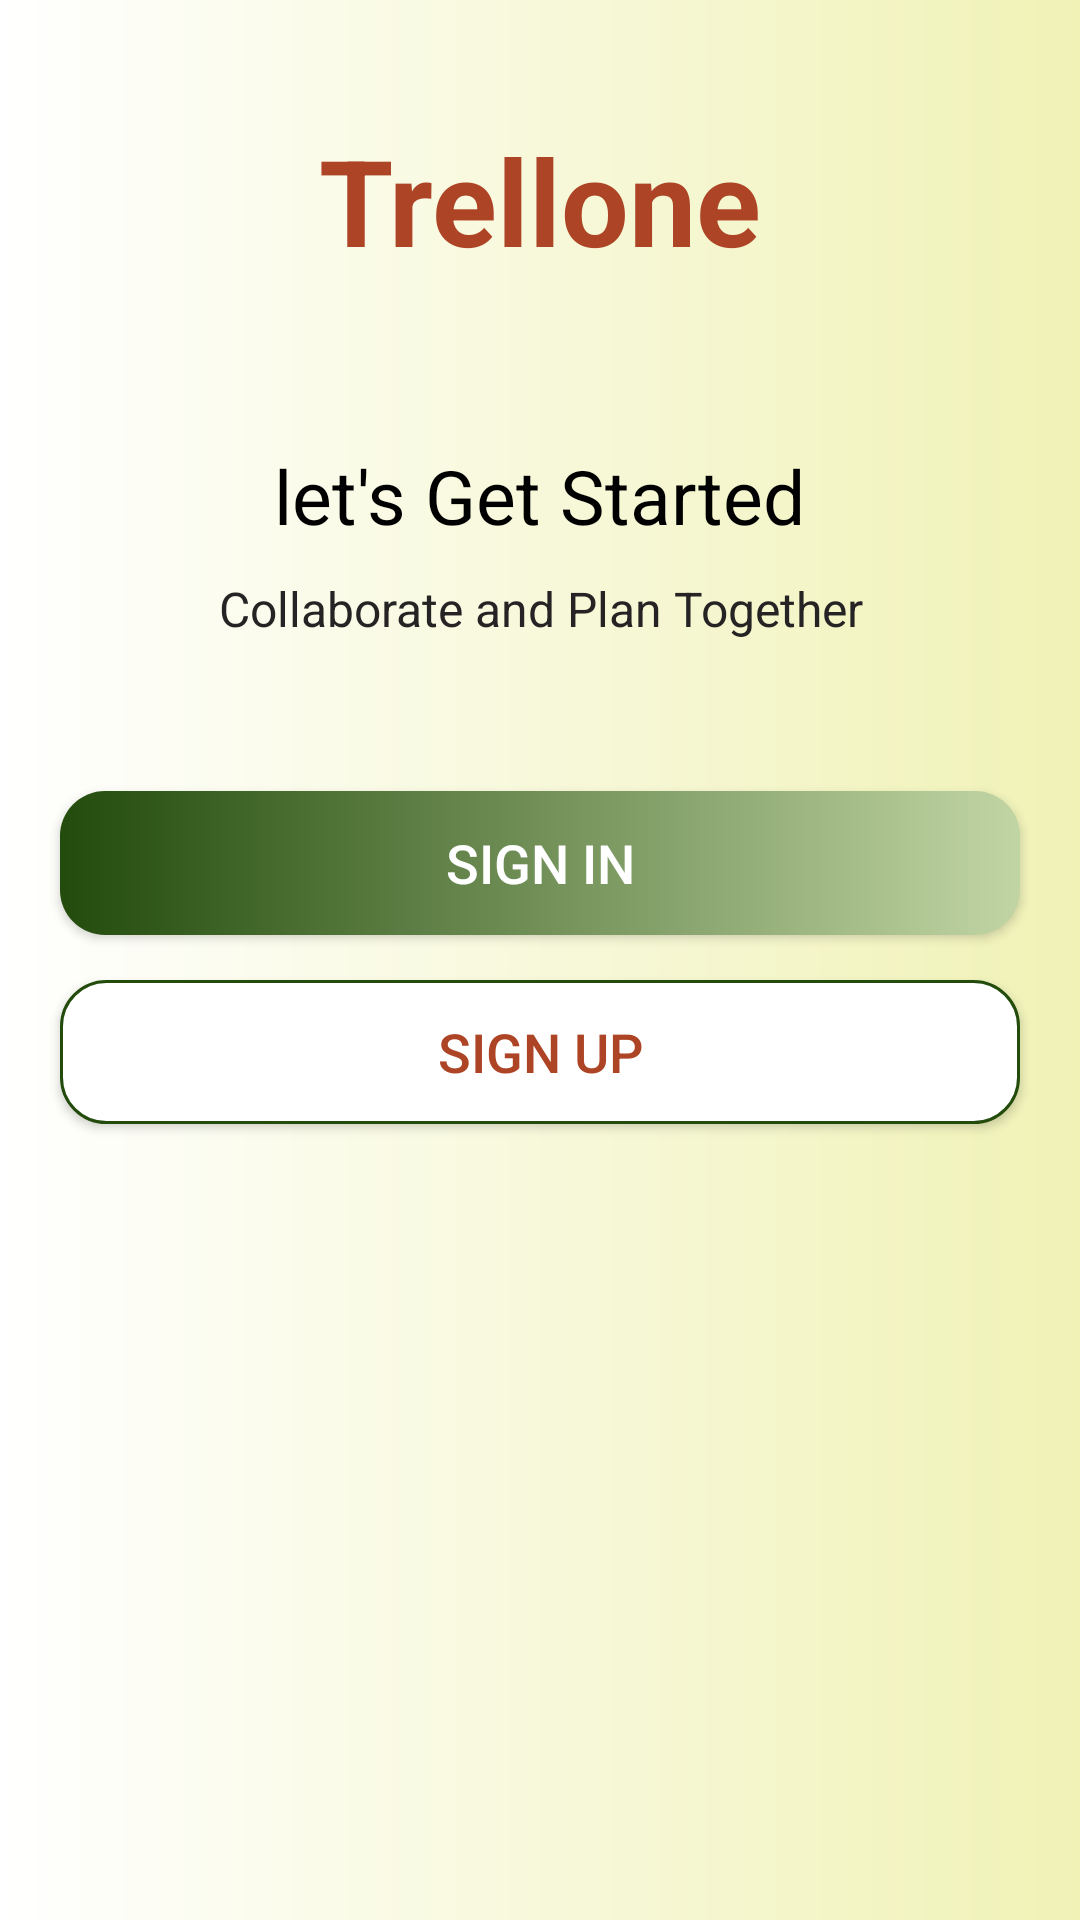

Android layout source for this screen:
<!-- AndroidManifest.xml: activity theme AppTheme.NoActionBar -->
<!-- res/layout/activity_intro.xml -->
<?xml version="1.0" encoding="utf-8"?>
<LinearLayout xmlns:android="http://schemas.android.com/apk/res/android"
    xmlns:app="http://schemas.android.com/apk/res-auto"
    xmlns:tools="http://schemas.android.com/tools"
    android:layout_width="match_parent"
    android:layout_height="match_parent"
    android:background="@drawable/intro_background"
    android:gravity="center_horizontal"
    android:orientation="vertical"
    tools:context=".IntroActivity">

    <TextView
        android:id="@+id/tv_app_name_intro"
        android:layout_width="wrap_content"
        android:layout_height="wrap_content"
        android:layout_marginTop="@dimen/intro_screen_title_text_marginTop"
        android:text="@string/app_name"
        android:textColor="@color/colorAccent"
        android:textSize="@dimen/intro_screen_title_text_size"
        android:textStyle="bold" />

    <ImageView
        android:layout_width="wrap_content"
        android:layout_height="wrap_content"
        android:layout_marginTop="@dimen/intro_screen_image_marginTop"
        android:contentDescription="@string/image_contentDescription"
        android:src="@drawable/burger"
        />

    <TextView
        android:layout_width="wrap_content"
        android:layout_height="wrap_content"
        android:layout_marginTop="@dimen/lets_get_started_text_marginTop"
        android:text="@string/lets_get_started_text"
        android:textColor="@color/primary_text_color"
        android:textSize="@dimen/lets_get_started_text_size" />

    <TextView
        android:layout_width="match_parent"
        android:layout_height="wrap_content"
        android:layout_marginStart="@dimen/intro_text_marginStartEnd"
        android:layout_marginTop="@dimen/intro_text_marginTop"
        android:layout_marginEnd="@dimen/intro_text_marginStartEnd"
        android:gravity="center"
        android:lineSpacingExtra="@dimen/intro_text_line_spacing_extra"
        android:text="@string/intro_text_description"
        android:textColor="@color/secondary_text_color"
        android:textSize="@dimen/intro_text_size" />

    
    <Button
        android:id="@+id/btn_sign_in_intro"
        android:layout_width="match_parent"
        android:layout_height="wrap_content"
        android:layout_gravity="center"
        android:layout_marginStart="@dimen/btn_marginStartEnd"
        android:layout_marginTop="@dimen/intro_screen_sign_in_btn_marginTop"
        android:layout_marginEnd="@dimen/btn_marginStartEnd"
        android:background="@drawable/shape_button_rounded"
        android:foreground="?attr/selectableItemBackground"
        android:gravity="center"
        android:paddingTop="@dimen/btn_paddingTopBottom"
        android:paddingBottom="@dimen/btn_paddingTopBottom"
        android:text="@string/sign_in"
        android:textColor="@android:color/white"
        android:textSize="@dimen/btn_text_size" />

    <Button
        android:id="@+id/btn_sign_up_intro"
        android:layout_width="match_parent"
        android:layout_height="wrap_content"
        android:layout_gravity="center"
        android:layout_marginStart="@dimen/btn_marginStartEnd"
        android:layout_marginTop="@dimen/intro_screen_sign_up_btn_marginTop"
        android:layout_marginEnd="@dimen/btn_marginStartEnd"
        android:background="@drawable/white_shape_button_rounded"
        android:foreground="?attr/selectableItemBackground"
        android:gravity="center"
        android:paddingTop="@dimen/btn_paddingTopBottom"
        android:paddingBottom="@dimen/btn_paddingTopBottom"
        android:text="@string/sign_up"
        android:textColor="@color/colorAccent"
        android:textSize="@dimen/btn_text_size" />
</LinearLayout>
    
<!-- resources referenced by this layout -->
<resources>
  <color name="colorAccent">#AC4425</color>
  <color name="primary_text_color">#000000</color>
  <color name="secondary_text_color">#252323</color>
  <dimen name="btn_marginStartEnd">20dp</dimen>
  <dimen name="btn_paddingTopBottom">8dp</dimen>
  <dimen name="btn_text_size">18sp</dimen>
  <dimen name="intro_screen_image_marginTop">30dp</dimen>
  <dimen name="intro_screen_sign_in_btn_marginTop">50dp</dimen>
  <dimen name="intro_screen_sign_up_btn_marginTop">15dp</dimen>
  <dimen name="intro_screen_title_text_marginTop">40dp</dimen>
  <dimen name="intro_screen_title_text_size">40sp</dimen>
  <dimen name="intro_text_line_spacing_extra">5dp</dimen>
  <dimen name="intro_text_marginStartEnd">20dp</dimen>
  <dimen name="intro_text_marginTop">10dp</dimen>
  <dimen name="intro_text_size">16sp</dimen>
  <dimen name="lets_get_started_text_marginTop">25dp</dimen>
  <dimen name="lets_get_started_text_size">25sp</dimen>
  <!-- drawable intro_background (drawable) -->
  <?xml version="1.0" encoding="utf-8"?>
  <shape xmlns:android="http://schemas.android.com/apk/res/android"
      android:shape="rectangle">
  
      <gradient
          android:angle="360"
          android:startColor="#FFFFFF"
          android:endColor="#F0F2B6"
          android:type="linear"
          ></gradient>
  
  </shape>
  <!-- drawable shape_button_rounded (drawable) -->
  <?xml version="1.0" encoding="utf-8"?>
  <shape xmlns:android="http://schemas.android.com/apk/res/android"
      android:shape="rectangle">
  
      <gradient
          android:angle="360"
          android:startColor="#224B0C"
          android:endColor="#C1D5A4"
          android:type="linear"
          ></gradient>
      <corners android:radius="15dp"/>
  
  </shape>
  <!-- drawable white_shape_button_rounded (drawable-ldpi) -->
  <?xml version="1.0" encoding="utf-8"?>
  <shape xmlns:android="http://schemas.android.com/apk/res/android"
      android:shape="rectangle">
  
      <stroke
          android:color="#224B0C"
          android:width="1dp"/>
  
      <solid android:color="@android:color/white"/>
  
      <corners android:radius="15dp"/>
  
  </shape>
  <string name="app_name">Trellone</string>
  <string name="image_contentDescription">image</string>
  <string name="intro_text_description">Collaborate and Plan Together</string>
  <string name="lets_get_started_text">let\'s Get Started</string>
  <string name="sign_in">SIGN IN</string>
  <string name="sign_up">SIGN UP</string>
  <style name="AppTheme.NoActionBar">
          <item name="windowActionBar">false</item>
          <item name="windowNoTitle">true</item>
      </style>
</resources>
